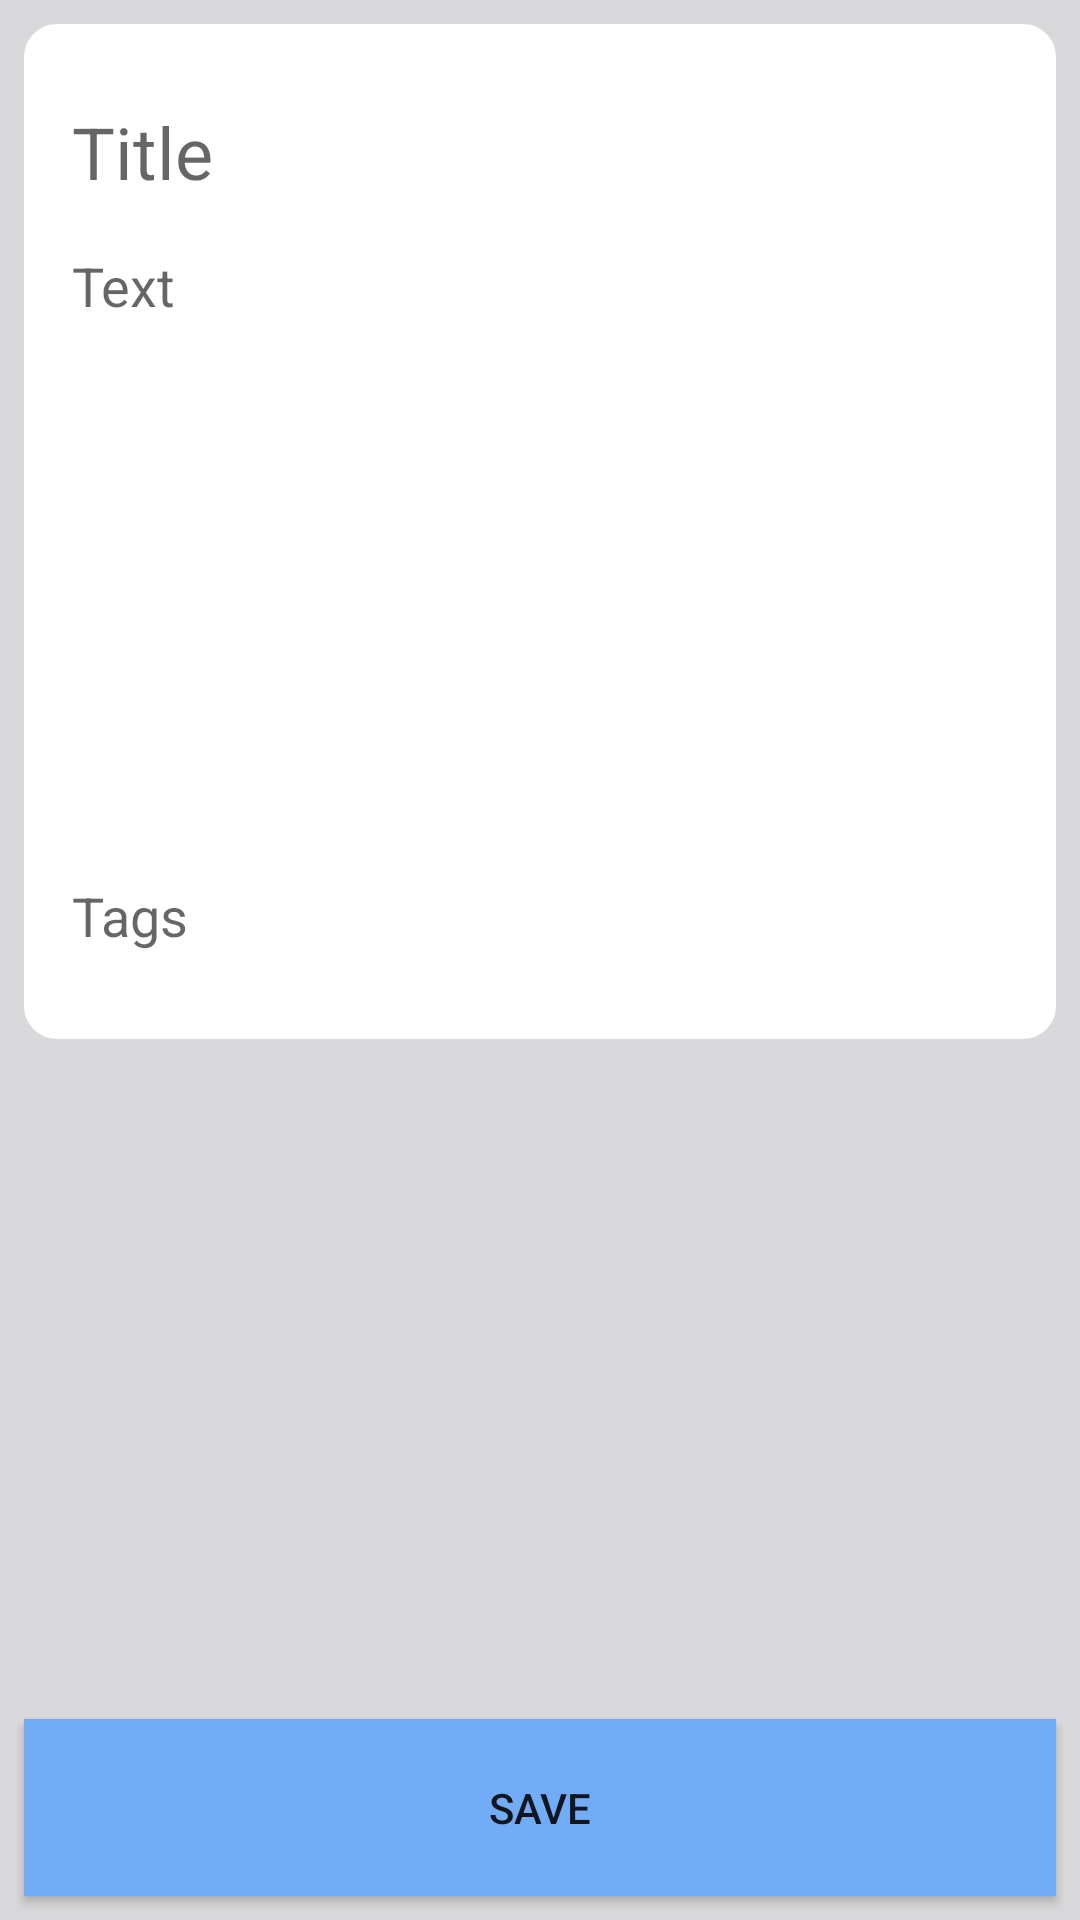

This screen was rendered from an Android layout file. Write that file and the resources it references.
<!-- AndroidManifest.xml: application theme AppTheme -->
<!-- res/layout/activity_view_edit_note.xml -->
<?xml version="1.0" encoding="utf-8"?>
<android.support.constraint.ConstraintLayout xmlns:android="http://schemas.android.com/apk/res/android"
    xmlns:app="http://schemas.android.com/apk/res-auto"
    xmlns:tools="http://schemas.android.com/tools"
    android:layout_width="match_parent"
    android:layout_height="match_parent"
    android:background="@color/colorBackground"
    tools:context=".CreateNoteActivity">

    <android.support.constraint.ConstraintLayout
        android:layout_width="match_parent"
        android:layout_height="wrap_content"
        android:layout_marginStart="8dp"
        android:layout_marginTop="8dp"
        android:layout_marginEnd="8dp"
        android:layout_marginBottom="24dp"
        android:background="@drawable/create_note_box"
        android:paddingBottom="10dp"
        android:backgroundTint="@color/colorNoteBackground"
        app:layout_constraintBottom_toTopOf="@+id/SaveNoteButton"
        app:layout_constraintEnd_toEndOf="parent"
        app:layout_constraintHorizontal_bias="0.0"
        app:layout_constraintStart_toStartOf="parent"
        app:layout_constraintTop_toTopOf="parent"
        app:layout_constraintVertical_bias="0.164">


        <EditText
            android:id="@+id/Title"
            android:layout_width="0dp"
            android:layout_height="45dp"
            android:layout_marginStart="16dp"
            android:layout_marginTop="20dp"
            android:layout_marginEnd="16dp"
            android:background="@android:color/transparent"
            android:ems="10"
            android:hint="Title"
            android:inputType="textPersonName"
            android:textSize="24sp"
            app:layout_constraintEnd_toEndOf="parent"
            app:layout_constraintStart_toStartOf="parent"
            app:layout_constraintTop_toTopOf="parent" />

        <EditText
            android:id="@+id/editNote"
            android:layout_width="0dp"
            android:layout_height="wrap_content"
            android:layout_marginStart="16dp"
            android:layout_marginTop="10dp"
            android:layout_marginEnd="16dp"
            android:background="@android:color/transparent"
            android:ems="10"
            android:gravity="top"
            android:hint="Text"
            android:inputType="textMultiLine"
            android:maxHeight="350dp"
            android:minHeight="200dp"
            app:layout_constraintEnd_toEndOf="parent"
            app:layout_constraintHorizontal_bias="0.0"
            app:layout_constraintStart_toStartOf="parent"
            app:layout_constraintTop_toBottomOf="@+id/Title" />

        <MultiAutoCompleteTextView
            android:id="@+id/editTagsTextView"
            android:layout_width="0dp"
            android:layout_height="wrap_content"
            android:layout_marginStart="16dp"

            android:layout_marginTop="10dp"
            android:layout_marginEnd="16dp"
            android:background="@android:color/transparent"
            android:hint="Tags"
            android:textSize="18sp"
            app:layout_constraintEnd_toEndOf="parent"
            app:layout_constraintStart_toStartOf="parent"
            app:layout_constraintTop_toBottomOf="@+id/editNote" />

        <TextView
            android:id="@+id/locationTextView"
            android:layout_width="wrap_content"
            android:layout_height="wrap_content"

            android:layout_marginStart="16dp"
            app:layout_constraintStart_toStartOf="parent"
            app:layout_constraintTop_toBottomOf="@+id/editTagsTextView" />

    </android.support.constraint.ConstraintLayout>

    <Button
        android:id="@+id/button_safe"
        android:layout_width="0dp"
        android:layout_height="59dp"
        android:layout_marginStart="8dp"
        android:layout_marginEnd="8dp"
        android:layout_marginBottom="8dp"
        android:background="@color/colorPrimary"
        android:onClick="createNote"
        android:text="Save"
        app:layout_constraintBottom_toBottomOf="parent"
        app:layout_constraintEnd_toEndOf="parent"
        app:layout_constraintStart_toStartOf="parent"
        tools:ignore="NotSibling" />

</android.support.constraint.ConstraintLayout>
<!-- resources referenced by this layout -->
<resources>
  <color name="colorBackground">#d9d9db</color>
  <color name="colorNoteBackground">#FFF</color>
  <color name="colorPrimary">#73ACF6</color>
  <!-- drawable create_note_box (drawable) -->
  <?xml version="1.0" encoding="utf-8"?>
  <shape xmlns:android="http://schemas.android.com/apk/res/android" android:shape="rectangle">
      <corners
          android:topLeftRadius="10dp"
          android:topRightRadius="10dp"
          android:bottomRightRadius="10dp"
  
          android:bottomLeftRadius="10dp">
  
      </corners>
      <stroke
          android:width="2dp"
          android:color="#ffffff">
  
      </stroke>
      <solid
  
          android:color="#ffffff">
  
      </solid>
  </shape>
  <style name="AppTheme" parent="Theme.AppCompat.DayNight.DarkActionBar">
          
          <item name="colorPrimary">@color/colorPrimary</item>
          <item name="colorSecondary">@color/colorSecondary</item>
          <item name="colorPrimaryDark">@color/colorPrimaryDark</item>
          <item name="colorAccent">@color/colorAccent</item>
      </style>
  <color name="colorSecondary">#FF9800</color>
  <color name="colorPrimaryDark">#73ACF6</color>
  <color name="colorAccent">#FF9800</color>
</resources>
